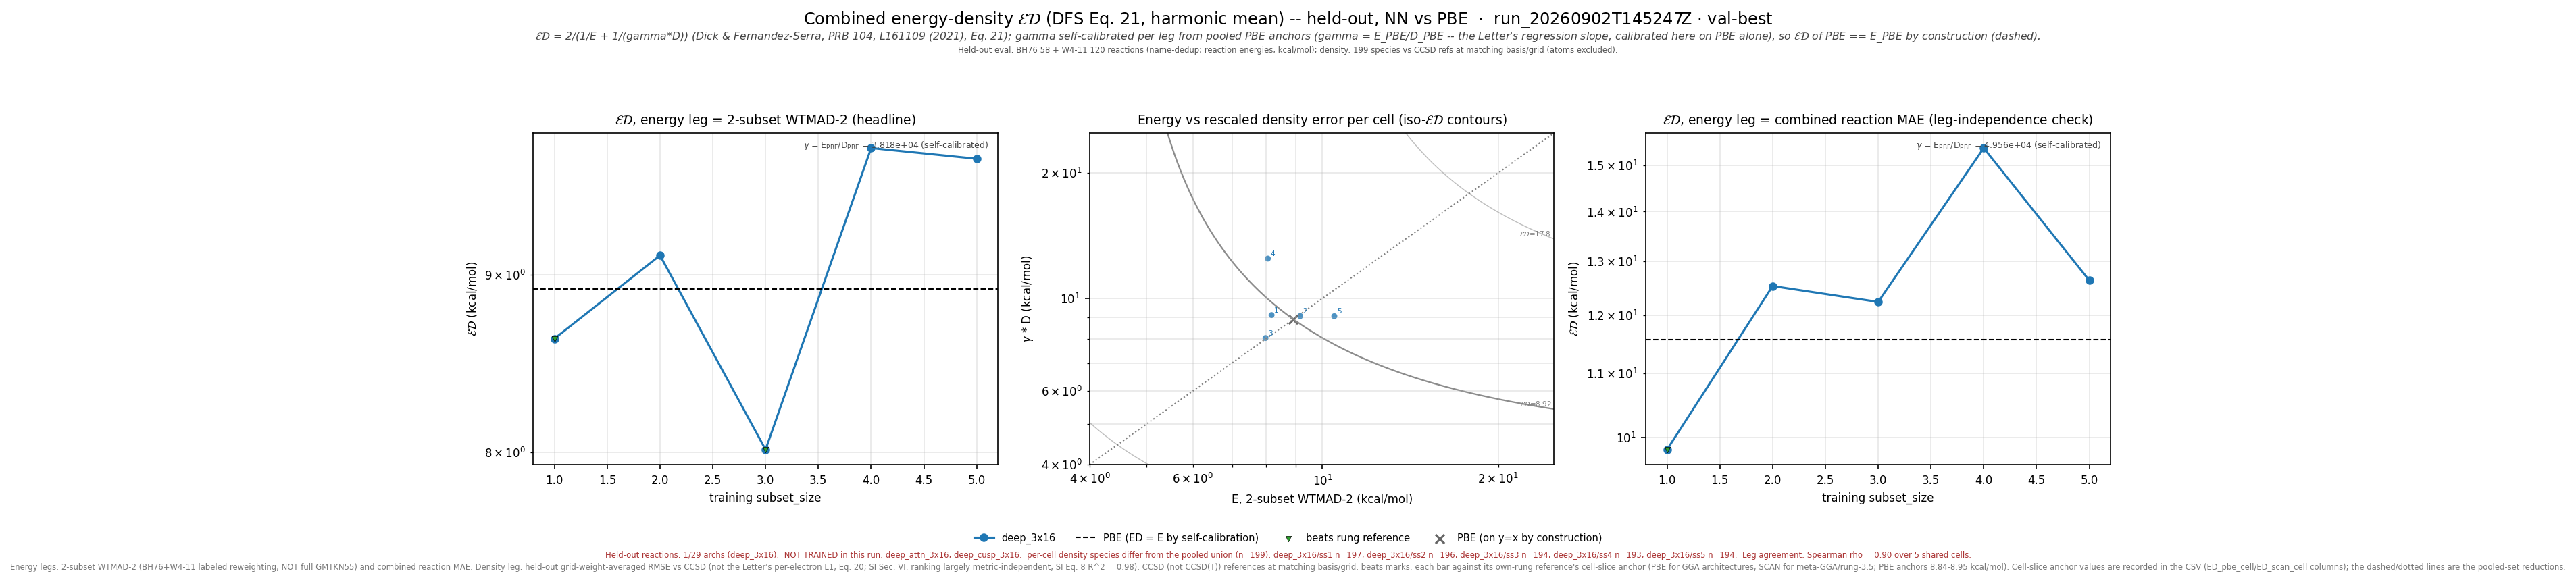

Source data for this figure (header and first rows):
leg, arch, subset_size, n_reactions, n_density_species, E_kcalmol, D_rmse, gamma, gammaD_kcalmol, ED_kcalmol, E_pbe_kcalmol, D_pbe_rmse, ED_pbe_kcalmol, beats_pbe, E_scan_kcalmol, D_scan_rmse, ED_scan_kcalmol, beats_scan, ED_pbe_cell_kcalmol, ED_scan_cell_kcalmol, n_reactions_slice
wtmad2, deep_3x16, 1, 177, 197, 8.182, 0.0002389, 38179, 9.122, 8.626, 8.915, 0.0002335, 8.915, True, , , , , 8.948, , 177
wtmad2, deep_3x16, 2, 177, 196, 9.161, 0.0002377, 38179, 9.073, 9.117, 8.915, 0.0002335, 8.915, False, , , , , 8.926, , 177
wtmad2, deep_3x16, 3, 176, 194, 7.99, 0.0002105, 38179, 8.036, 8.013, 8.915, 0.0002335, 8.915, True, , , , , 8.84, , 176
wtmad2, deep_3x16, 4, 175, 193, 8.064, 0.0003264, 38179, 12.46, 9.791, 8.915, 0.0002335, 8.915, False, , , , , 8.875, , 175
wtmad2, deep_3x16, 5, 176, 194, 10.48, 0.0002375, 38179, 9.067, 9.722, 8.915, 0.0002335, 8.915, False, , , , , 8.84, , 176
mae, deep_3x16, 1, 177, 197, 8.387, 0.0002389, 49565, 11.84, 9.819, 11.57, 0.0002335, 11.57, True, , , , , 11.63, , 177
mae, deep_3x16, 2, 177, 196, 13.38, 0.0002377, 49565, 11.78, 12.53, 11.57, 0.0002335, 11.57, False, , , , , 11.56, , 177
mae, deep_3x16, 3, 176, 194, 14.8, 0.0002105, 49565, 10.43, 12.24, 11.57, 0.0002335, 11.57, False, , , , , 11.58, , 176
mae, deep_3x16, 4, 175, 193, 14.68, 0.0003264, 49565, 16.18, 15.39, 11.57, 0.0002335, 11.57, False, , , , , 11.63, , 175
mae, deep_3x16, 5, 176, 194, 13.64, 0.0002375, 49565, 11.77, 12.64, 11.57, 0.0002335, 11.57, False, , , , , 11.58, , 176
wtmad2_eps_gamma_dfs, deep_3x16, 1, 177, 197, 8.182, 0.009969, 1085, 10.81, 9.316, 8.915, 0.00923, 9.432, True, , , , , 9.46, , 177
wtmad2_eps_gamma_dfs, deep_3x16, 2, 177, 196, 9.161, 0.01143, 1085, 12.4, 10.54, 8.915, 0.00923, 9.432, False, , , , , 9.438, , 177
wtmad2_eps_gamma_dfs, deep_3x16, 3, 176, 194, 7.99, 0.01062, 1085, 11.52, 9.436, 8.915, 0.00923, 9.432, False, , , , , 9.321, , 176
wtmad2_eps_gamma_dfs, deep_3x16, 4, 175, 193, 8.064, 0.0116, 1085, 12.58, 9.828, 8.915, 0.00923, 9.432, False, , , , , 9.344, , 175
wtmad2_eps_gamma_dfs, deep_3x16, 5, 176, 194, 10.48, 0.01099, 1085, 11.92, 11.16, 8.915, 0.00923, 9.432, False, , , , , 9.321, , 176
